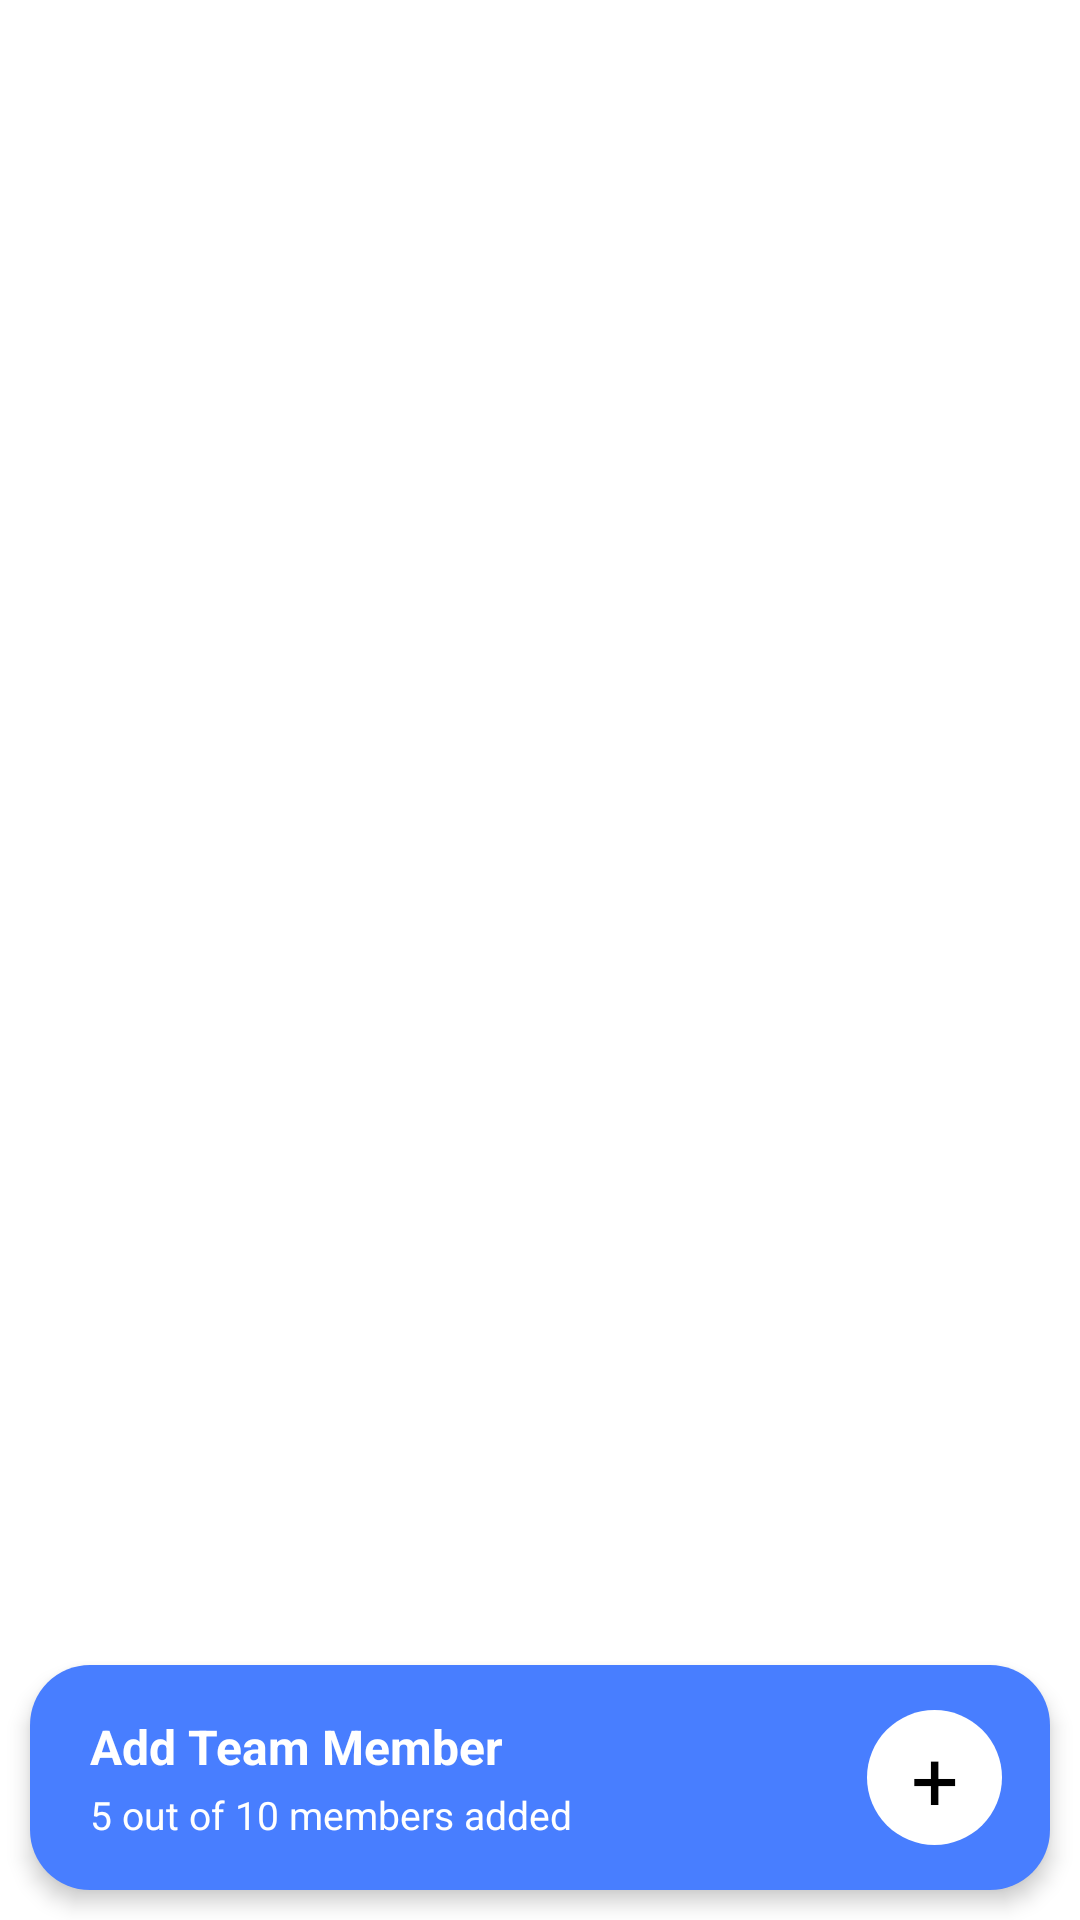

Produce the Android XML layout that renders to this screen, including the resource entries it uses.
<!-- AndroidManifest.xml: application theme AppTheme -->
<!-- res/layout/fragment_employee_task.xml -->
<?xml version="1.0" encoding="utf-8"?>
<androidx.constraintlayout.widget.ConstraintLayout xmlns:android="http://schemas.android.com/apk/res/android"
    xmlns:app="http://schemas.android.com/apk/res-auto"
    xmlns:tools="http://schemas.android.com/tools"
    android:layout_width="match_parent"
    android:layout_height="match_parent">


    <androidx.recyclerview.widget.RecyclerView
        android:id="@+id/recyclerView"
        android:layout_width="0dp"
        android:layout_height="0dp"
        app:layoutManager="androidx.recyclerview.widget.LinearLayoutManager"
        app:layout_constraintBottom_toBottomOf="parent"
        app:layout_constraintEnd_toEndOf="parent"
        app:layout_constraintStart_toStartOf="parent"
        app:layout_constraintTop_toTopOf="parent"
        tools:listitem="@layout/item_employee_task" />

    <androidx.constraintlayout.widget.ConstraintLayout
        android:layout_width="0dp"
        android:layout_height="@dimen/add_member_parent_height"
        android:layout_margin="@dimen/add_member_parent_margin"
        android:background="@drawable/add_member_bg"
        android:elevation="4dp"
        app:layout_constraintBottom_toBottomOf="parent"
        app:layout_constraintEnd_toEndOf="parent"
        app:layout_constraintStart_toStartOf="parent">

        <androidx.constraintlayout.widget.ConstraintLayout
            android:layout_width="wrap_content"
            android:layout_height="wrap_content"
            android:paddingStart="20dp"
            android:paddingEnd="3dp"
            app:layout_constraintBottom_toBottomOf="parent"
            app:layout_constraintStart_toStartOf="parent"
            app:layout_constraintTop_toTopOf="parent">

            <TextView
                android:id="@+id/add_member"
                android:layout_width="wrap_content"
                android:layout_height="wrap_content"
                android:fontFamily="sans-serif"
                android:text="@string/add_team_member"
                android:textColor="@color/white_color"
                android:textSize="@dimen/add_member_text_size"
                android:textStyle="bold"
                app:layout_constraintStart_toStartOf="parent"
                app:layout_constraintTop_toTopOf="parent" />

            <TextView
                android:layout_width="wrap_content"
                android:layout_height="wrap_content"
                android:fontFamily="sans-serif"
                android:paddingTop="3dp"
                android:text="@string/_5_out_of_10_members_added"
                android:textColor="@color/white_color"
                android:textSize="@dimen/added_member_text_size"
                app:layout_constraintStart_toStartOf="@id/add_member"
                app:layout_constraintTop_toBottomOf="@id/add_member" />

        </androidx.constraintlayout.widget.ConstraintLayout>

        <androidx.constraintlayout.widget.ConstraintLayout
            android:layout_width="@dimen/add_member_circle_width_height"
            android:layout_height="@dimen/add_member_circle_width_height"
            android:layout_marginEnd="16dp"
            android:background="@drawable/white_dot"
            app:layout_constraintBottom_toBottomOf="parent"
            app:layout_constraintEnd_toEndOf="parent"
            app:layout_constraintTop_toTopOf="parent">

            <TextView
                android:layout_width="wrap_content"
                android:layout_height="wrap_content"
                android:text="@string/plus"
                android:textColor="@color/title_color"
                android:textSize="@dimen/add_member_plus_text_size"
                app:layout_constraintBottom_toBottomOf="parent"
                app:layout_constraintEnd_toEndOf="parent"
                app:layout_constraintStart_toStartOf="parent"
                app:layout_constraintTop_toTopOf="parent" />

        </androidx.constraintlayout.widget.ConstraintLayout>

    </androidx.constraintlayout.widget.ConstraintLayout>

</androidx.constraintlayout.widget.ConstraintLayout>
<!-- res/layout/item_employee_task.xml (included above) -->
<?xml version="1.0" encoding="utf-8"?>
<androidx.constraintlayout.widget.ConstraintLayout xmlns:android="http://schemas.android.com/apk/res/android"
    xmlns:app="http://schemas.android.com/apk/res-auto"
    xmlns:tools="http://schemas.android.com/tools"
    android:layout_width="match_parent"
    android:layout_height="wrap_content"
    android:layout_marginBottom="@dimen/item_margin_bottom">

    <de.hdodenhof.circleimageview.CircleImageView
        android:id="@+id/member_imageView"
        android:layout_width="@dimen/item_user_icon_width_height"
        android:layout_height="@dimen/item_user_icon_width_height"
        app:layout_constraintBottom_toBottomOf="parent"
        app:layout_constraintStart_toStartOf="parent"
        app:layout_constraintTop_toTopOf="parent" />

    <androidx.constraintlayout.widget.ConstraintLayout
        android:layout_width="wrap_content"
        android:layout_height="wrap_content"
        app:layout_constraintBottom_toBottomOf="@id/member_imageView"
        app:layout_constraintStart_toEndOf="@id/member_imageView"
        app:layout_constraintTop_toTopOf="@id/member_imageView"
        android:layout_marginStart="@dimen/item_user_icon_margin_start">

        <TextView
            android:id="@+id/member_name"
            android:layout_width="wrap_content"
            android:layout_height="wrap_content"
            android:textColor="@color/title_color"
            android:textSize="@dimen/item_name_text_size"
            app:layout_constraintStart_toStartOf="parent"
            app:layout_constraintTop_toTopOf="parent"
            tools:text="Clayten Roraior"
            android:fontFamily="sans-serif-medium"/>

        <TextView
            android:id="@+id/member_profile"
            android:layout_width="wrap_content"
            android:layout_height="wrap_content"
            android:layout_marginTop="@dimen/item_content_padding_top"
            android:background="@drawable/band_a"
            android:textColor="@color/white_color"
            android:textSize="@dimen/item_tag_text_size"
            app:layout_constraintStart_toStartOf="@id/member_name"
            app:layout_constraintTop_toBottomOf="@id/member_name"
            tools:text="Team leader"
            android:fontFamily="sans-serif"/>

        <TextView
            android:id="@+id/member_task"
            android:layout_width="wrap_content"
            android:layout_height="wrap_content"
            android:layout_marginStart="@dimen/item_content_padding_start"
            android:background="@drawable/task"
            android:textSize="@dimen/item_tag_text_size"
            android:textColor="@color/white_color"
            app:layout_constraintBottom_toBottomOf="@id/member_profile"
            app:layout_constraintStart_toEndOf="@id/member_profile"
            app:layout_constraintTop_toTopOf="@id/member_profile"
            tools:text="4 tasks"
            android:fontFamily="sans-serif"/>

        <TextView
            android:id="@+id/task_percent"
            android:layout_width="wrap_content"
            android:layout_height="wrap_content"
            android:layout_marginStart="@dimen/item_content_padding_start"
            android:background="@drawable/percent"
            android:textColor="@color/white_color"
            app:layout_constraintBottom_toBottomOf="@id/member_task"
            app:layout_constraintStart_toEndOf="@id/member_task"
            app:layout_constraintTop_toTopOf="@id/member_task"
            tools:text="10%"
            android:textSize="@dimen/item_tag_text_size"
            android:fontFamily="sans-serif"/>

    </androidx.constraintlayout.widget.ConstraintLayout>

    <androidx.constraintlayout.widget.ConstraintLayout
        android:layout_width="wrap_content"
        android:layout_height="@dimen/item_content_verticle_dots_height"
        app:layout_constraintBottom_toBottomOf="parent"
        app:layout_constraintEnd_toEndOf="parent"
        app:layout_constraintTop_toTopOf="parent">

        <View
            android:layout_width="@dimen/item_dot_width_height"
            android:layout_height="@dimen/item_dot_width_height"
            app:layout_constraintStart_toStartOf="parent"
            app:layout_constraintTop_toTopOf="parent"
            android:background="@drawable/dot"/>

        <View
            android:layout_width="@dimen/item_dot_width_height"
            android:layout_height="@dimen/item_dot_width_height"
            app:layout_constraintBottom_toBottomOf="parent"
            app:layout_constraintStart_toStartOf="parent"
            android:background="@drawable/dot"/>

    </androidx.constraintlayout.widget.ConstraintLayout>

</androidx.constraintlayout.widget.ConstraintLayout>
<!-- resources referenced by this layout -->
<resources>
  <color name="title_color">#000000</color>
  <color name="white_color">#ffffff</color>
  <dimen name="add_member_circle_width_height">55dp</dimen>
  <dimen name="add_member_parent_height">85dp</dimen>
  <dimen name="add_member_parent_margin">20dp</dimen>
  <dimen name="add_member_plus_text_size">28sp</dimen>
  <dimen name="add_member_text_size">16sp</dimen>
  <dimen name="added_member_text_size">13sp</dimen>
  <dimen name="item_content_padding_start">6dp</dimen>
  <dimen name="item_content_padding_top">6dp</dimen>
  <dimen name="item_content_verticle_dots_height">25dp</dimen>
  <dimen name="item_dot_width_height">5dp</dimen>
  <dimen name="item_margin_bottom">25dp</dimen>
  <dimen name="item_name_text_size">13sp</dimen>
  <dimen name="item_tag_text_size">11sp</dimen>
  <dimen name="item_user_icon_margin_start">10dp</dimen>
  <dimen name="item_user_icon_width_height">50dp</dimen>
  <!-- drawable add_member_bg (drawable) -->
  <?xml version="1.0" encoding="utf-8"?>
  <selector xmlns:android="http://schemas.android.com/apk/res/android">
      <item>
          <shape android:shape="rectangle">
              <solid android:color="@color/blue"/>
              <corners android:radius="@dimen/add_member_radius"/>
          </shape>
  
      </item>
  
  </selector>
  <!-- drawable dot (drawable) -->
  <?xml version="1.0" encoding="utf-8"?>
  <selector xmlns:android="http://schemas.android.com/apk/res/android">
      <item>
          <shape android:shape="oval">
              <solid android:color="@color/gray_dark"/>
              
              <size android:width="@dimen/item_dot_width_height" android:height="@dimen/item_dot_width_height"/>
          </shape>
      </item>
  </selector>
  <!-- drawable task (drawable) -->
  <?xml version="1.0" encoding="utf-8"?>
  <selector xmlns:android="http://schemas.android.com/apk/res/android">
      <item>
          <shape android:shape="rectangle">
              <gradient
                  android:startColor="#95dcdc"
                  android:endColor="#6adfdd"
                  android:angle="0"/>
              <corners android:radius="@dimen/item_content_radius"/>
              <padding android:left="@dimen/drawable_padding_start"
                  android:right="@dimen/drawable_padding_end"
                  android:top="@dimen/drawable_padding_top"
                  android:bottom="@dimen/drawable_padding_bottom"/>
          </shape>
  
  
      </item>
  
  </selector>
  <!-- drawable white_dot (drawable) -->
  <?xml version="1.0" encoding="utf-8"?>
  <selector xmlns:android="http://schemas.android.com/apk/res/android">
      <item>
          <shape android:shape="oval">
              <solid android:color="@color/white_color"/>
              <size android:width="@dimen/add_member_white_dot_width_height" android:height="@dimen/add_member_white_dot_width_height"/>
          </shape>
      </item>
  </selector>
  <string name="_5_out_of_10_members_added">5 out of 10 members added</string>
  <string name="add_team_member">Add Team Member</string>
  <string name="plus">+</string>
  <style name="AppTheme" parent="Theme.AppCompat.Light.NoActionBar">
          
          <item name="colorPrimary">@color/colorPrimary</item>
          <item name="colorPrimaryDark">@color/colorPrimaryDark</item>
          <item name="colorAccent">@color/colorAccent</item>
          <item name="android:windowBackground">@color/defaultWindowColor</item>
      </style>
  <color name="blue">#487eff</color>
  <dimen name="add_member_radius">20dp</dimen>
  <dimen name="item_content_radius">7dp</dimen>
  <dimen name="drawable_padding_start">10dp</dimen>
  <dimen name="drawable_padding_end">10dp</dimen>
  <dimen name="drawable_padding_top">2dp</dimen>
  <dimen name="drawable_padding_bottom">3dp</dimen>
  <color name="gray_dark">#b2b5b8</color>
  <dimen name="add_member_white_dot_width_height">30dp</dimen>
  <color name="colorPrimary">#008577</color>
  <color name="colorPrimaryDark">#00574B</color>
  <color name="colorAccent">#D81B60</color>
  <color name="defaultWindowColor">#ffffff</color>
</resources>
